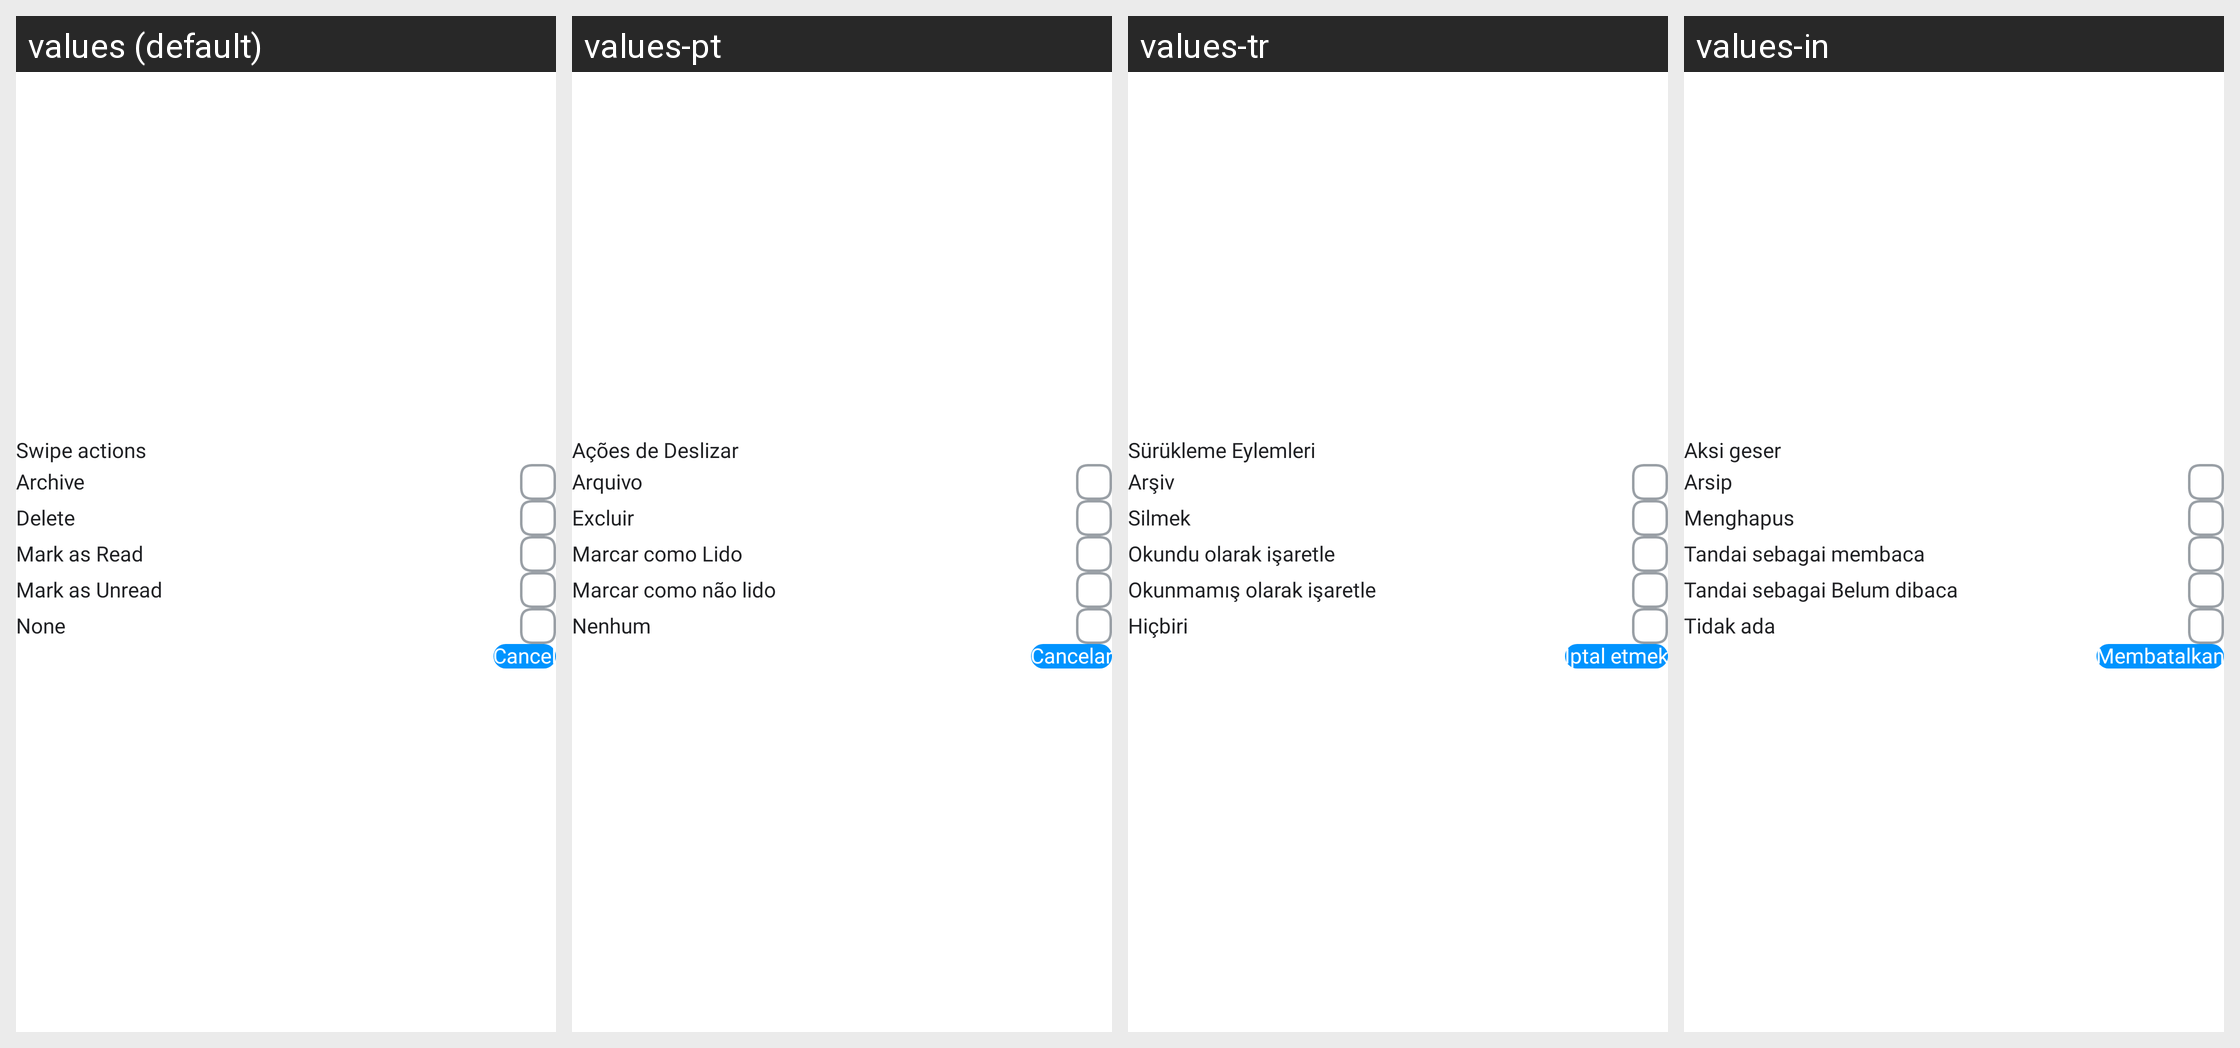

The same Android screen rendered under several of its app's locales, left to right. List the strings drawn on it with the default value and each locale's translation.
Android screen res/layout/dialog_swipe_action.xml rendered under 4 locales, left to right: values (default), values-pt, values-tr, values-in. Device: Nexus 5 (rendered at 1080×1920; each locale shown at half size, 540×960, under a caption strip naming it); theme Theme.Messages.
Other locales in the repository, not shown: values-ar, values-de, values-es, values-fr, values-hi, values-ja, values-ko, values-ru, values-vi, values-zh.
Strings drawn on this screen, with the default value and each locale's value (text and hints the layout hard-codes, and strings that could not be matched under every locale, appear in the picture but are not listed):

swipe_actions
  values: Swipe actions
  values-pt: Ações de Deslizar
  values-tr: Sürükleme Eylemleri
  values-in: Aksi geser

archive
  values: Archive
  values-pt: Arquivo
  values-tr: Arşiv
  values-in: Arsip

delete
  values: Delete
  values-pt: Excluir
  values-tr: Silmek
  values-in: Menghapus

mark_as_read
  values: Mark as Read
  values-pt: Marcar como Lido
  values-tr: Okundu olarak işaretle
  values-in: Tandai sebagai membaca

mark_as_unread
  values: Mark as Unread
  values-pt: Marcar como não lido
  values-tr: Okunmamış olarak işaretle
  values-in: Tandai sebagai Belum dibaca

none
  values: None
  values-pt: Nenhum
  values-tr: Hiçbiri
  values-in: Tidak ada

cancel
  values: Cancel
  values-pt: Cancelar
  values-tr: İptal etmek
  values-in: Membatalkan
